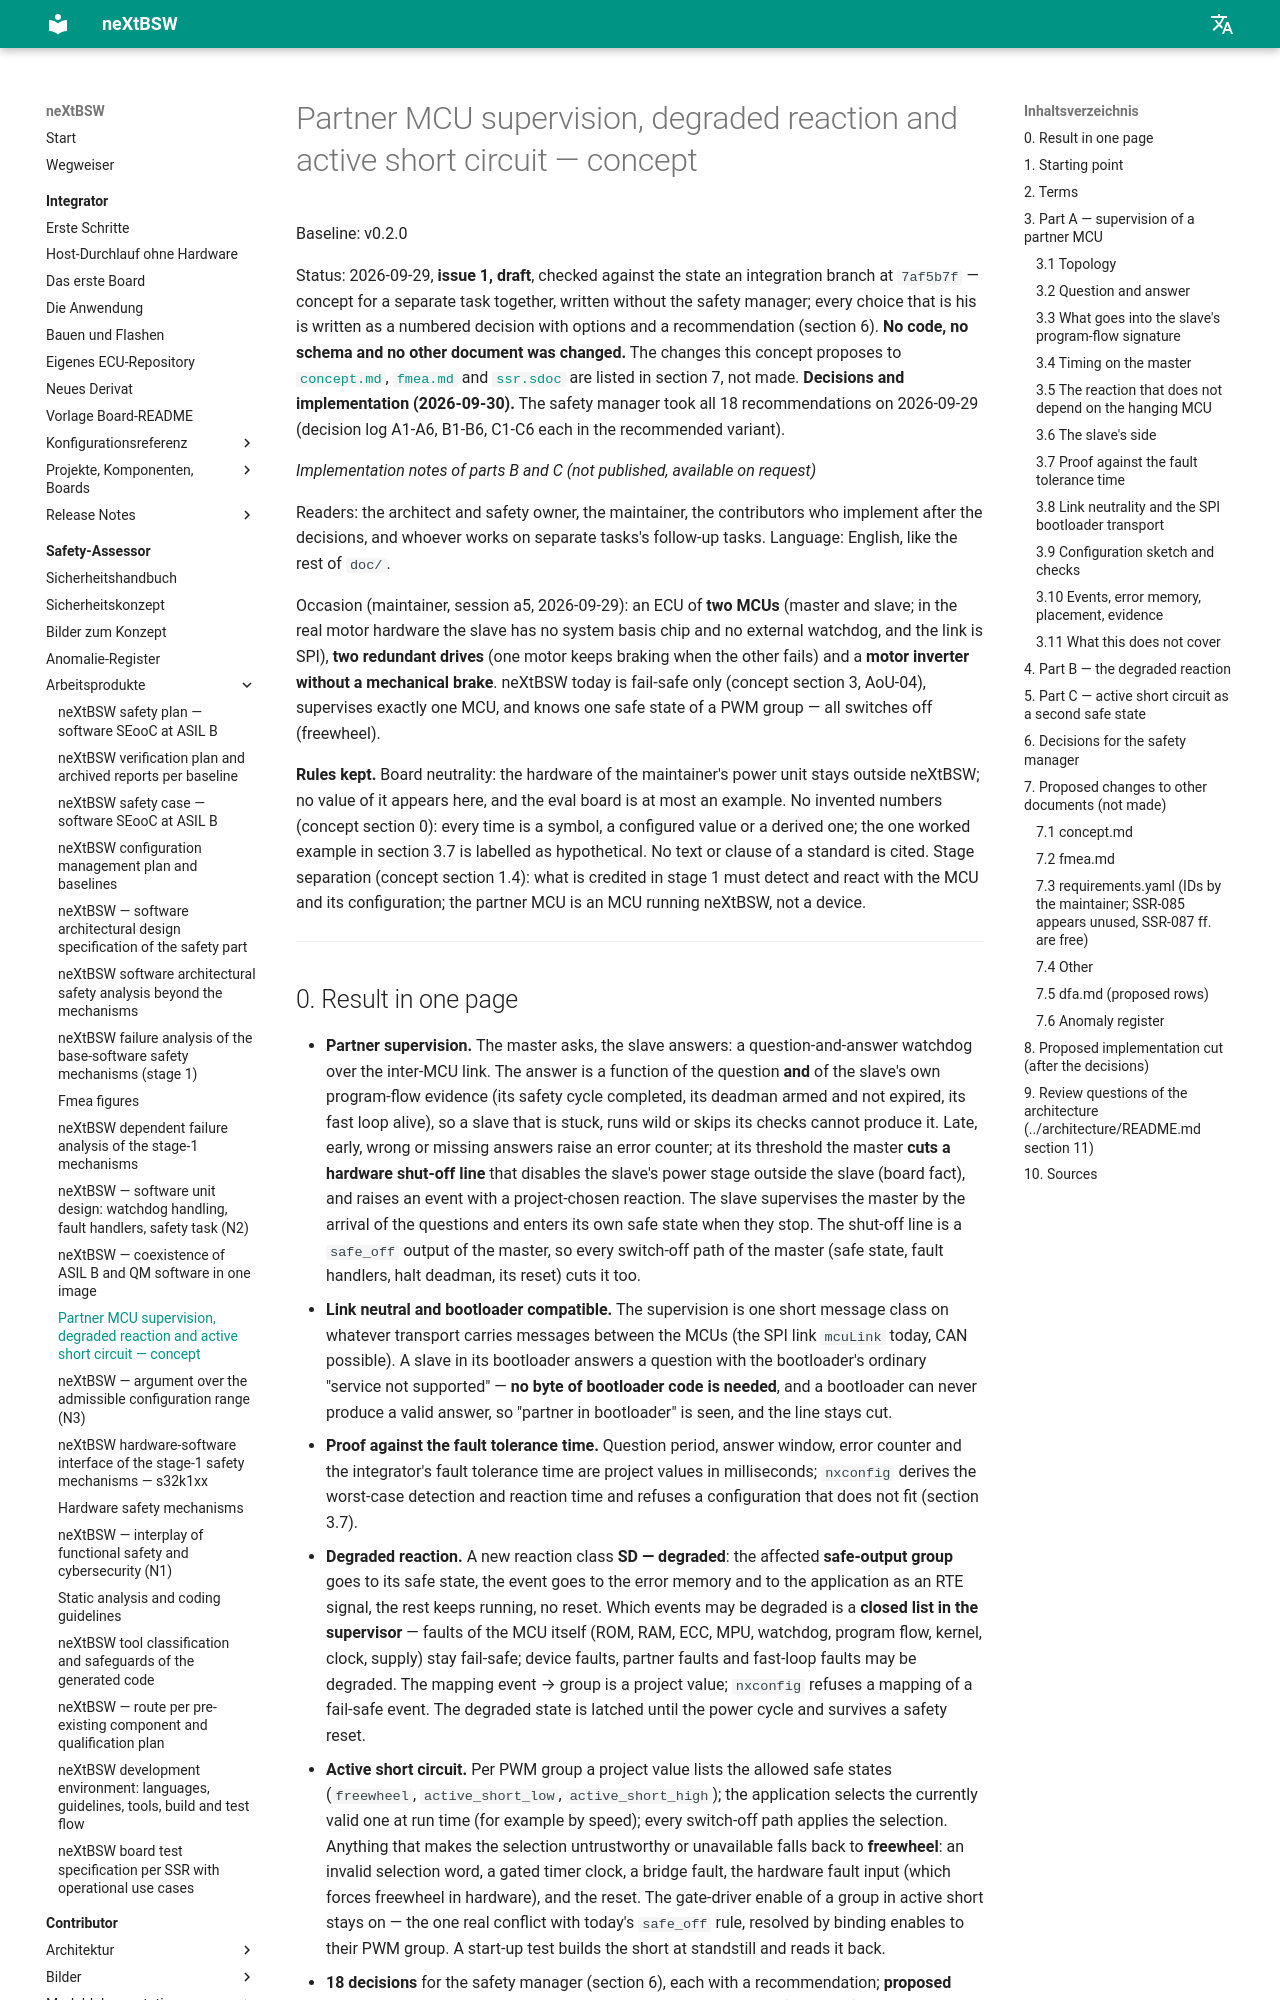

repository: danielsimonreinhardt/neXtBSW · page: 1.0.0/doc/safety/partner-and-degraded/index.html · generator: mkdocs

# Partner MCU supervision, degraded reaction and active short circuit — concept

Baseline: v0.2.0

Status: 2026-09-29, **issue 1, draft**, checked against the night state `integ/night2` at `7af5b7f` — concept for **SYS-115**, **SYS-117** and **SYS-116** together, written in the
night without the user; every choice that is his is written as a numbered decision with options and a recommendation
(section 6). **No code, no schema and no other document was changed.** The changes this concept proposes to
[`concept.md`](concept.md), [`fmea.md`](fmea.md) and [`ssr.sdoc`](../requirements/safety/ssr.sdoc) are listed in
section 7, not made.
**Decisions and implementation (2026-09-30).** The user took all 18 recommendations on 2026-09-29 (decision board
`q-sys115-116-117`: A1-A6, B1-B6, C1-C6 each in the recommended variant).

*Implementation notes of parts B and C (SYS-117, SYS-123, IO-45, SYS-116, SYS-140, SYS-139) (not published, available on request)*

Readers: the user as architect and safety owner, the coordinator, the agents who implement SYS-115/116/117 after the
decisions, and whoever works on SYS-85, SYS-86, IO-45, IO-64, BL-17 and ARCH-65's follow-up tasks.
Language: English, like the rest of `doc/`.

Occasion (user, session a5, 2026-09-29): an ECU of **two MCUs** (master and slave; in the real motor hardware the
slave has no system basis chip and no external watchdog, and the link is SPI), **two redundant drives** (one motor
keeps braking when the other fails) and a **motor inverter without a mechanical brake**. neXtBSW today is fail-safe
only (concept section 3, AoU-04), supervises exactly one MCU, and knows one safe state of a PWM group — all
switches off (freewheel).

**Rules kept.** Board neutrality: the hardware of the user's power unit stays outside neXtBSW; no value of it
appears here, and the eval board is at most an example. No invented numbers (concept section 0): every time is a
symbol, a configured value or a derived one; the one worked example in section 3.7 is labelled as hypothetical. No
text or clause of a standard is cited. Stage separation (concept section 1.4): what is credited in stage 1 must
detect and react with the MCU and its configuration; the partner MCU is an MCU running neXtBSW, not a device.

---
